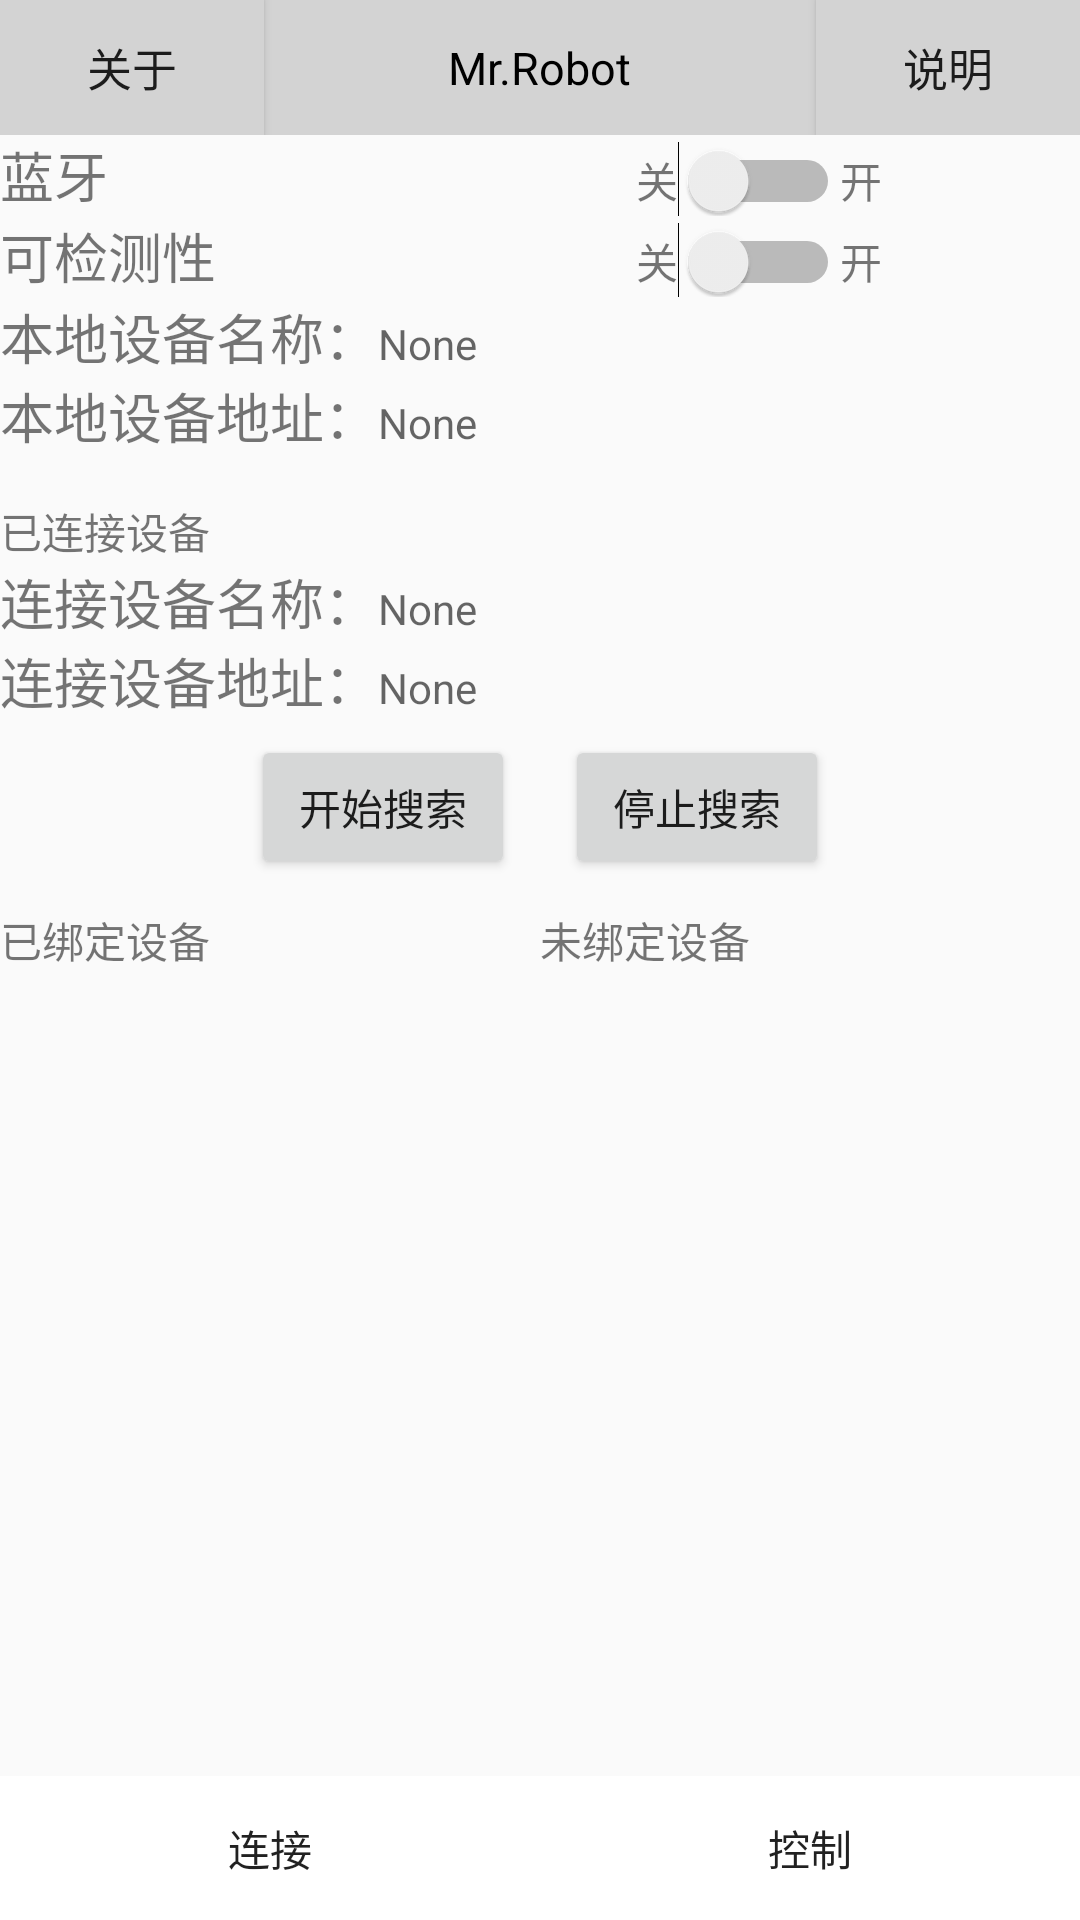

Write the Android layout XML for this screen, with the resource values it uses.
<!-- AndroidManifest.xml: application theme AppTheme -->
<!-- res/layout/activity_main.xml -->
<?xml version="1.0" encoding="utf-8"?>
<RelativeLayout xmlns:android="http://schemas.android.com/apk/res/android"
    android:layout_width="match_parent"
    android:layout_height="match_parent">

        <LinearLayout
            android:orientation="vertical"
            android:layout_width="match_parent"
            android:layout_height="wrap_content">

            <LinearLayout
                android:layout_width="match_parent"
                android:layout_height="45dp"
                android:orientation="horizontal"
                android:background="@color/lightgray">
                <RelativeLayout
                    android:layout_width="match_parent"
                    android:layout_height="wrap_content">

                    <Button
                        android:id="@+id/mainBtnExplain"
                        android:layout_width="wrap_content"
                        android:layout_height="wrap_content"
                        android:text="说明"
                        android:textSize="15dp"
                        android:layout_alignParentRight="true"
                        android:background="@color/lightgray"/>

                    <Button
                        android:id="@+id/mainBtnAbout"
                        android:layout_width="wrap_content"
                        android:layout_height="wrap_content"
                        android:text="关于"
                        android:textSize="15dp"
                        android:layout_alignParentLeft="true"
                        android:background="@color/lightgray"/>

                    <TextView
                        android:id="@+id/mainTitle"
                        android:layout_width="wrap_content"
                        android:layout_height="wrap_content"
                        android:text="Mr.Robot"
                        android:textSize="15dp"
                        android:textColor="@color/black"
                        android:layout_centerInParent="true"/>
                </RelativeLayout>

            </LinearLayout>

            <LinearLayout
                android:orientation="horizontal"
                android:layout_width="match_parent"
                android:layout_height="wrap_content">
                <TextView
                    android:layout_width="wrap_content"
                    android:layout_height="wrap_content"
                    android:text="蓝牙"
                    android:layout_weight="3"
                    android:textSize="18sp"
                    />

                <TextView
                    android:layout_width="wrap_content"
                    android:layout_height="wrap_content"
                    android:text="关"
                    android:layout_weight="0"/>

                <Switch
                    android:id="@+id/mainSwhOpen"
                    android:layout_width="wrap_content"
                    android:layout_height="wrap_content"
                    android:layout_weight="0"/>
                <TextView
                    android:layout_width="80dp"
                    android:layout_height="wrap_content"
                    android:text="开"
                    />
            </LinearLayout>

            <LinearLayout
                android:orientation="horizontal"
                android:layout_width="match_parent"
                android:layout_height="wrap_content">
                <TextView
                    android:layout_width="wrap_content"
                    android:layout_height="wrap_content"
                    android:text="可检测性"
                    android:layout_weight="3"
                    android:textSize="18sp"/>

                <TextView
                    android:layout_width="wrap_content"
                    android:layout_height="wrap_content"
                    android:text="关"
                    android:layout_weight="0"/>

                <Switch
                    android:id="@+id/mainSwhCheck"
                    android:layout_width="wrap_content"
                    android:layout_height="wrap_content"
                    android:layout_weight="0"/>
                <TextView
                    android:layout_width="80dp"
                    android:layout_height="wrap_content"
                    android:text="开"
                    />
            </LinearLayout>

            <LinearLayout
                android:layout_width="match_parent"
                android:layout_height="wrap_content"
                android:orientation="horizontal">
                <TextView
                    android:layout_width="wrap_content"
                    android:layout_height="wrap_content"
                    android:text="本地设备名称："
                    android:textSize="18sp"/>

                <TextView
                    android:id="@+id/mainTVLocalName"
                    android:layout_width="wrap_content"
                    android:layout_height="wrap_content"
                    android:hint="None"/>

            </LinearLayout>

            <LinearLayout
                android:layout_width="match_parent"
                android:layout_height="wrap_content"
                android:orientation="horizontal">
                <TextView
                    android:layout_width="wrap_content"
                    android:layout_height="wrap_content"
                    android:text="本地设备地址："
                    android:textSize="18sp"/>

                <TextView
                    android:id="@+id/mainTVLocalAddress"
                    android:layout_width="wrap_content"
                    android:layout_height="wrap_content"
                    android:hint="None"/>

            </LinearLayout>

            <TextView
                android:layout_width="match_parent"
                android:layout_height="15dp" />
            <TextView
                android:layout_width="wrap_content"
                android:layout_height="wrap_content"
                android:text="已连接设备"/>

            <LinearLayout
                android:layout_width="match_parent"
                android:layout_height="wrap_content"
                android:orientation="horizontal">
                <TextView
                    android:layout_width="wrap_content"
                    android:layout_height="wrap_content"
                    android:text="连接设备名称："
                    android:textSize="18sp"/>

                <TextView
                    android:id="@+id/mainTVRemoteName"
                    android:layout_width="wrap_content"
                    android:layout_height="wrap_content"
                    android:hint="None"/>

            </LinearLayout>

            <LinearLayout
                android:layout_width="match_parent"
                android:layout_height="wrap_content"
                android:orientation="horizontal">
                <TextView
                    android:layout_width="wrap_content"
                    android:layout_height="wrap_content"
                    android:text="连接设备地址："
                    android:textSize="18sp"/>

                <TextView
                    android:id="@+id/mainTVRemoteAddress"
                    android:layout_width="wrap_content"
                    android:layout_height="wrap_content"
                    android:hint="None"/>

            </LinearLayout>

            <TextView
                android:layout_width="match_parent"
                android:layout_height="5dp" />

            <LinearLayout
                android:layout_width="wrap_content"
                android:layout_height="wrap_content"
                android:orientation="horizontal"
                android:layout_gravity="center">

                <TextView
                    android:id="@+id/mainTVSearchBlankOne"
                    android:layout_width="wrap_content"
                    android:layout_height="wrap_content"
                    android:layout_alignParentLeft="true"
                    android:text=""/>

                <Button
                    android:id="@+id/mainBtnSearch"
                    android:layout_width="wrap_content"
                    android:layout_height="wrap_content"
                    android:text="开始搜索"
                    android:layout_weight="1"
                    android:layout_toRightOf="@+id/mainTVSearchBlankOne"/>

                <TextView
                    android:layout_width="wrap_content"
                    android:layout_height="wrap_content"
                    android:text="     "
                    android:layout_weight="2"/>

                <Button
                    android:id="@+id/mainBtnStopSearch"
                    android:layout_width="wrap_content"
                    android:layout_height="wrap_content"
                    android:text="停止搜索"
                    android:layout_weight="1"
                    android:layout_toLeftOf="@+id/mainTVSearchBlankTwo"/>

                <TextView
                    android:id="@+id/mainTVSearchBlankTwo"
                    android:layout_width="wrap_content"
                    android:layout_height="wrap_content"
                    android:layout_alignParentRight="true"
                    android:text=""/>

            </LinearLayout>
            <TextView
                android:layout_width="match_parent"
                android:layout_height="5dp" />
            <Button
                android:layout_width="match_parent"
                android:layout_height="5dp" />

            <LinearLayout
                android:layout_width="match_parent"
                android:layout_height="wrap_content"
                android:orientation="horizontal">
                <TextView
                    android:layout_width="match_parent"
                    android:layout_height="wrap_content"
                    android:text="已绑定设备"
                    android:layout_weight="1"/>

                <TextView
                    android:layout_width="match_parent"
                    android:layout_height="wrap_content"
                    android:text="未绑定设备"
                    android:layout_weight="1"/>
            </LinearLayout>

            <LinearLayout
                android:layout_width="match_parent"
                android:layout_height="wrap_content"
                android:orientation="horizontal">

                <ListView
                    android:layout_width="wrap_content"
                    android:layout_height="wrap_content"
                    android:id="@+id/mainLVDevieceBounded"
                    android:layout_weight="1">
                </ListView>

                <ListView
                    android:id="@+id/mainLVDevice"
                    android:layout_width="wrap_content"
                    android:layout_height="wrap_content"
                    android:layout_weight="1">

                </ListView>

            </LinearLayout>

        </LinearLayout>

    <LinearLayout
        android:layout_width="match_parent"
        android:layout_height="wrap_content"
        android:orientation="horizontal"
        android:layout_alignParentBottom="true"
        android:background="@color/lightgray"

        >

        <Button
            android:id="@+id/mainBtnMain"
            android:layout_width="wrap_content"
            android:layout_height="wrap_content"
            android:layout_weight="1"
            android:text="连接"
            android:background="@color/white"/>
        <Button
            android:id="@+id/mainBtnContronl"
            android:layout_width="wrap_content"
            android:layout_height="wrap_content"
            android:layout_weight="1"
            android:text="控制"
            android:background="@color/white"/>
    </LinearLayout>

</RelativeLayout>
<!-- resources referenced by this layout -->
<resources>
  <color name="black">#000000</color>
  <color name="lightgray">#D3D3D3</color>
  <color name="white">#FFFFFF</color>
  <style name="AppTheme" parent="Theme.AppCompat.Light.DarkActionBar">
          
          <item name="colorPrimary">@color/colorPrimary</item>
          <item name="colorPrimaryDark">@color/colorPrimaryDark</item>
          <item name="colorAccent">@color/colorAccent</item>
      </style>
  <!-- not gathered from this repository: default colours our renderer supplied (Android Studio template values) -->
  <color name="colorPrimary">#FF6200EE</color>
  <color name="colorPrimaryDark">#FF3700B3</color>
  <color name="colorAccent">#FF03DAC5</color>
</resources>
